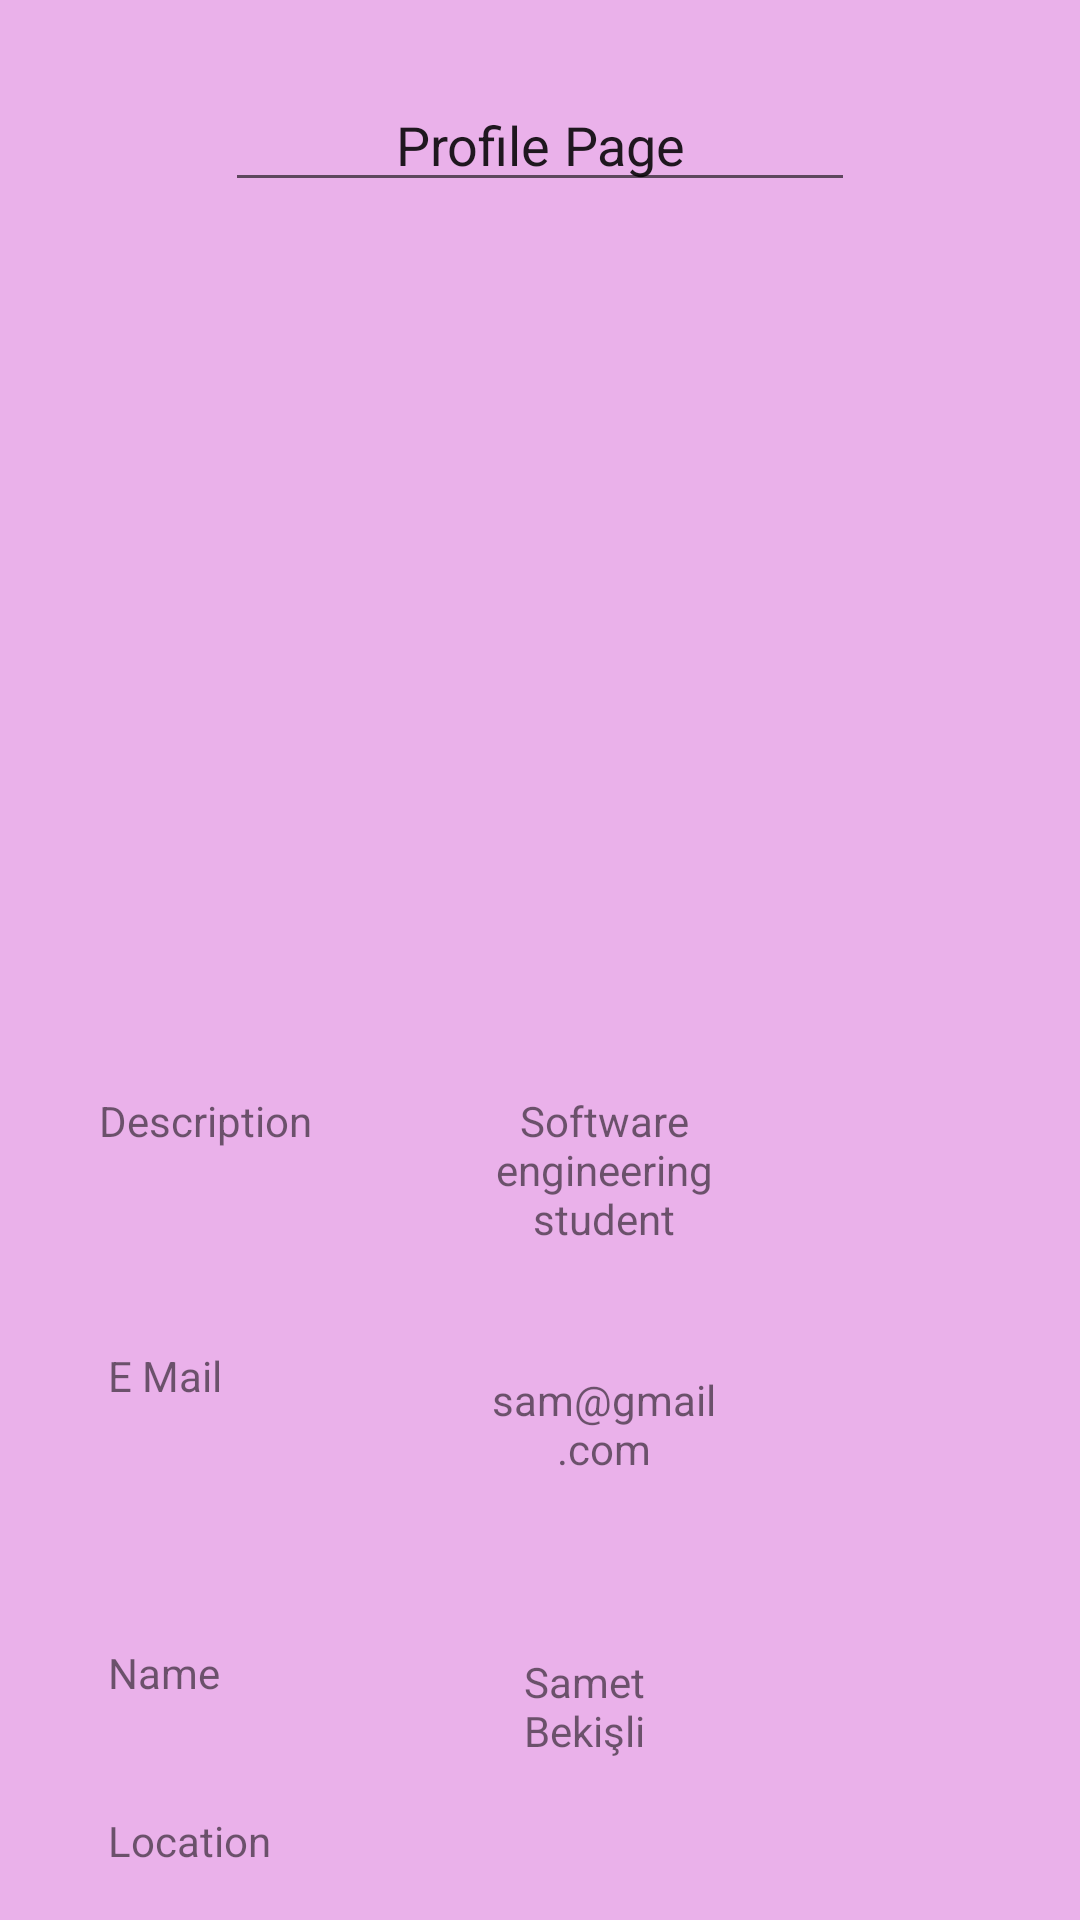

Here is an Android app screen rendered from its layout file. Give the layout XML and the strings, colors and styles it references.
<!-- AndroidManifest.xml: application theme Theme.DenemeApp -->
<!-- res/layout/fragment_profile.xml -->
<?xml version="1.0" encoding="utf-8"?>
<androidx.constraintlayout.widget.ConstraintLayout xmlns:android="http://schemas.android.com/apk/res/android"
    xmlns:app="http://schemas.android.com/apk/res-auto"
    xmlns:tools="http://schemas.android.com/tools"
    android:layout_width="match_parent"
    android:layout_height="match_parent"
    tools:context=".view.ProfileFragment"


    >

    

    <TextView
        android:id="@+id/textView7"
        android:layout_width="0dp"
        android:layout_height="0dp"
        android:background="#EAB1EA"
        app:layout_constraintBottom_toBottomOf="parent"
        app:layout_constraintEnd_toEndOf="parent"
        app:layout_constraintHorizontal_bias="0.0"
        app:layout_constraintStart_toStartOf="parent"
        app:layout_constraintTop_toTopOf="parent"
        app:layout_constraintVertical_bias="0.0" />

    <TextView
        android:id="@+id/textView10"
        android:layout_width="wrap_content"
        android:layout_height="wrap_content"
        android:layout_marginStart="36dp"
        android:layout_marginTop="56dp"
        android:layout_marginEnd="92dp"
        android:layout_marginBottom="56dp"
        android:text="Name"
        app:layout_constraintBottom_toBottomOf="@+id/textView15"
        app:layout_constraintEnd_toStartOf="@+id/textView13"
        app:layout_constraintStart_toStartOf="parent"
        app:layout_constraintTop_toBottomOf="@+id/textView12" />

    <TextView
        android:id="@+id/textView9"
        android:layout_width="wrap_content"
        android:layout_height="wrap_content"
        android:layout_marginStart="36dp"
        android:layout_marginTop="23dp"
        android:layout_marginEnd="90dp"
        android:layout_marginBottom="24dp"
        android:text="E Mail"
        app:layout_constraintBottom_toBottomOf="@+id/textView12"
        app:layout_constraintEnd_toStartOf="@+id/textView12"
        app:layout_constraintStart_toStartOf="parent"
        app:layout_constraintTop_toBottomOf="@+id/textView14" />

    <EditText
        android:id="@+id/editTextTextPersonName4"
        android:layout_width="wrap_content"
        android:layout_height="wrap_content"
        android:layout_marginTop="26dp"
        android:ems="10"
        android:inputType="textPersonName"
        android:text="Profile Page"
        android:textAlignment="center"
        app:layout_constraintEnd_toEndOf="parent"
        app:layout_constraintStart_toStartOf="parent"
        app:layout_constraintTop_toTopOf="parent" />

    <TextView
        android:id="@+id/textView8"
        android:layout_width="wrap_content"
        android:layout_height="wrap_content"
        android:layout_marginStart="33dp"
        android:layout_marginEnd="60dp"
        android:text="Description"
        app:layout_constraintBaseline_toBaselineOf="@+id/textView14"
        app:layout_constraintEnd_toStartOf="@+id/textView14"
        app:layout_constraintStart_toStartOf="parent" />

    <ImageView
        android:id="@+id/imageView2"
        android:layout_width="131dp"
        android:layout_height="0dp"
        android:layout_marginTop="45dp"
        android:layout_marginBottom="35dp"
        android:scaleType="fitXY"
        android:src="@drawable/profile"
        app:layout_constraintBottom_toTopOf="@+id/textView14"
        app:layout_constraintEnd_toEndOf="parent"
        app:layout_constraintStart_toStartOf="parent"
        app:layout_constraintTop_toTopOf="@+id/editTextTextPersonName4" />

    <TextView
        android:id="@+id/textView12"
        android:layout_width="0dp"
        android:layout_height="35dp"
        android:layout_marginTop="93dp"
        android:layout_marginEnd="121dp"
        android:layout_marginBottom="94dp"
        android:text="sam@gmail.com"
        android:textAlignment="center"
        app:layout_constraintBottom_toBottomOf="@+id/textView13"
        app:layout_constraintEnd_toEndOf="parent"
        app:layout_constraintStart_toEndOf="@+id/textView9"
        app:layout_constraintTop_toTopOf="@+id/textView14" />

    <TextView
        android:id="@+id/textView13"
        android:layout_width="0dp"
        android:layout_height="35dp"
        android:layout_marginEnd="136dp"
        android:layout_marginBottom="54dp"
        android:text="Samet Bekişli"
        android:textAlignment="center"
        app:layout_constraintBottom_toBottomOf="parent"
        app:layout_constraintEnd_toEndOf="parent"
        app:layout_constraintStart_toEndOf="@+id/textView10" />

    <TextView
        android:id="@+id/textView14"
        android:layout_width="0dp"
        android:layout_height="62dp"
        android:layout_marginEnd="121dp"
        android:layout_marginBottom="214dp"
        android:text="Software engineering student"
        android:textAlignment="center"
        app:layout_constraintBottom_toBottomOf="parent"
        app:layout_constraintEnd_toEndOf="parent"
        app:layout_constraintStart_toEndOf="@+id/textView8" />

    <TextView
        android:id="@+id/textView15"
        android:layout_width="wrap_content"
        android:layout_height="wrap_content"
        android:layout_marginStart="36dp"
        android:layout_marginBottom="17dp"
        android:text="Location"
        app:layout_constraintBottom_toBottomOf="parent"
        app:layout_constraintStart_toStartOf="parent" />

</androidx.constraintlayout.widget.ConstraintLayout>
<!-- resources referenced by this layout -->
<resources>
  <style name="Theme.DenemeApp" parent="Theme.AppCompat.DayNight.DarkActionBar">
          
          <item name="colorPrimary">@color/purple_500</item>
          <item name="colorPrimaryVariant">@color/purple_700</item>
          <item name="colorOnPrimary">@color/white</item>
          
          <item name="colorSecondary">@color/teal_200</item>
          <item name="colorSecondaryVariant">@color/teal_700</item>
          <item name="colorOnSecondary">@color/black</item>
          
          <item name="android:statusBarColor">?attr/colorPrimaryVariant</item>
          
      </style>
  <!-- not gathered from this repository: default colours our renderer supplied (Android Studio template values) -->
  <color name="purple_500">#FF6200EE</color>
  <color name="purple_700">#FF3700B3</color>
  <color name="teal_200">#FF03DAC5</color>
  <color name="teal_700">#FF018786</color>
  <color name="black">#FF000000</color>
  <color name="white">#FFFFFFFF</color>
</resources>
